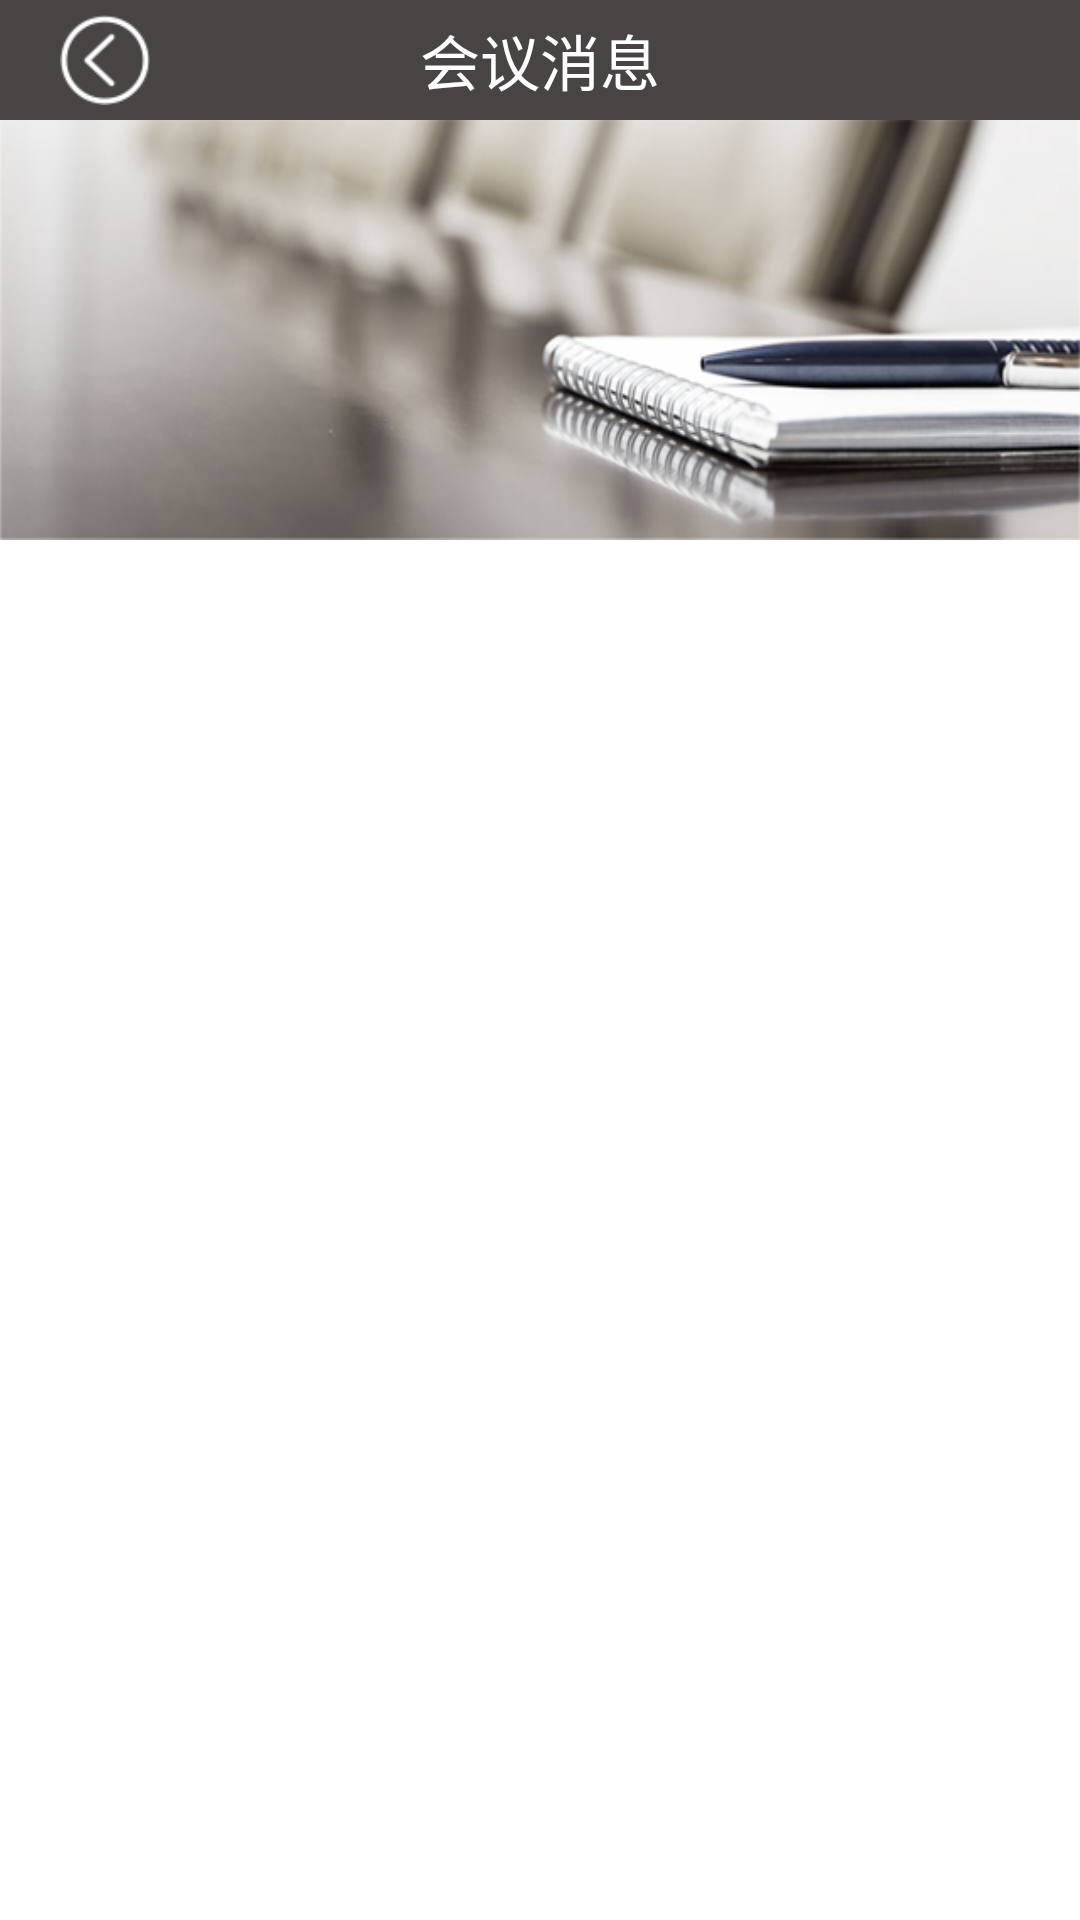

Here is an Android app screen rendered from its layout file. Give the layout XML and the strings, colors and styles it references.
<!-- AndroidManifest.xml: activity theme android:Theme.NoTitleBar -->
<!-- res/layout/meeting_message.xml -->
<RelativeLayout xmlns:android="http://schemas.android.com/apk/res/android"
                xmlns:tools="http://schemas.android.com/tools"
                android:layout_width="match_parent"
                android:layout_height="match_parent"
                android:background="@color/white"
    >
    <include
        android:id="@+id/layout_include"
        layout="@layout/titlebar"/>

    <Button
        android:id="@+id/meeting_btn"
        android:clickable="false"
        android:layout_below="@id/layout_include"
        android:background="@drawable/meetingiv"
        android:layout_width="match_parent"
        android:layout_height="140dp"/>
    <ListView
        android:divider="@null"
        android:layout_marginLeft="15dp"
        android:layout_marginRight="15dp"
        android:layout_below="@id/meeting_btn"
        android:id="@+id/meeting_message"
        android:layout_width="match_parent"
        android:layout_height="match_parent"/>

</RelativeLayout>
<!-- res/layout/titlebar.xml (included above) -->
<?xml version="1.0" encoding="utf-8"?>
<RelativeLayout xmlns:android="http://schemas.android.com/apk/res/android"
                android:layout_width="fill_parent"
                android:layout_height="40dp"
                android:background="#474443"
    >

    <ImageView
        android:layout_centerVertical="true"
        android:id="@+id/getback"
        android:layout_width="30dp"
        android:layout_height="30dp"
        android:layout_marginLeft="20dp"
        android:src="@drawable/goback"/>

    <TextView
        android:id="@+id/title_name_tv"
        android:layout_width="wrap_content"
        android:layout_height="wrap_content"
        android:layout_centerInParent="true"
        android:text="会议消息"
        android:textColor="#ffffff"
        android:textSize="20sp"/>
</RelativeLayout>
<!-- resources referenced by this layout -->
<resources>
  <color name="white">#ffffffff</color>
  <!-- drawable goback: png bitmap (drawable, 5031 bytes) -->
  <!-- drawable meetingiv: png bitmap (drawable, 112910 bytes) -->
</resources>
